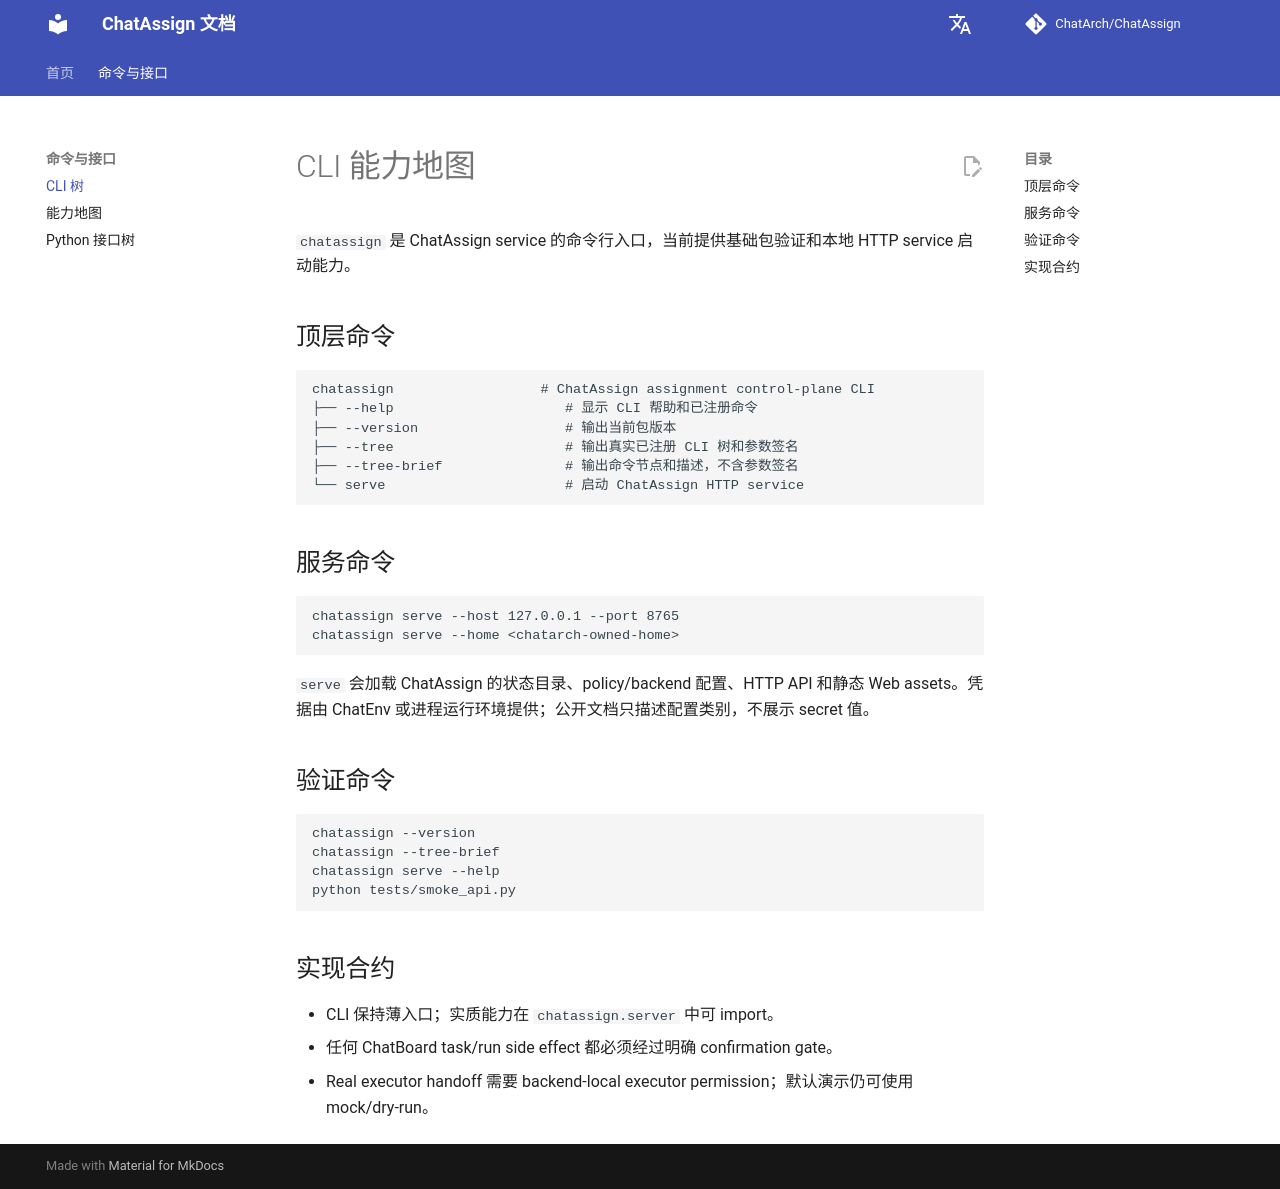

repository: ChatArch/ChatAssign · page: cli-tree/index.html · generator: mkdocs

# CLI 能力地图

`chatassign` 是 ChatAssign service 的命令行入口，当前提供基础包验证和本地 HTTP service 启动能力。

## 顶层命令

```text
chatassign                  # ChatAssign assignment control-plane CLI
├── --help                     # 显示 CLI 帮助和已注册命令
├── --version                  # 输出当前包版本
├── --tree                     # 输出真实已注册 CLI 树和参数签名
├── --tree-brief               # 输出命令节点和描述，不含参数签名
└── serve                      # 启动 ChatAssign HTTP service
```

## 服务命令

```text
chatassign serve --host 127.0.0.1 --port 8765
chatassign serve --home <chatarch-owned-home>
```

`serve` 会加载 ChatAssign 的状态目录、policy/backend 配置、HTTP API 和静态 Web assets。凭据由 ChatEnv 或进程运行环境提供；公开文档只描述配置类别，不展示 secret 值。

## 验证命令

```bash
chatassign --version
chatassign --tree-brief
chatassign serve --help
python tests/smoke_api.py
```

## 实现合约

- CLI 保持薄入口；实质能力在 `chatassign.server` 中可 import。
- 任何 ChatBoard task/run side effect 都必须经过明确 confirmation gate。
- Real executor handoff 需要 backend-local executor permission；默认演示仍可使用 mock/dry-run。
